Photos from the image-classification dataset "Copra_grading_data" in the GitHub repository thanujaD00/Research_Procjct. Its 3 classes are: copra grade A, copra grade B, copra grade C.

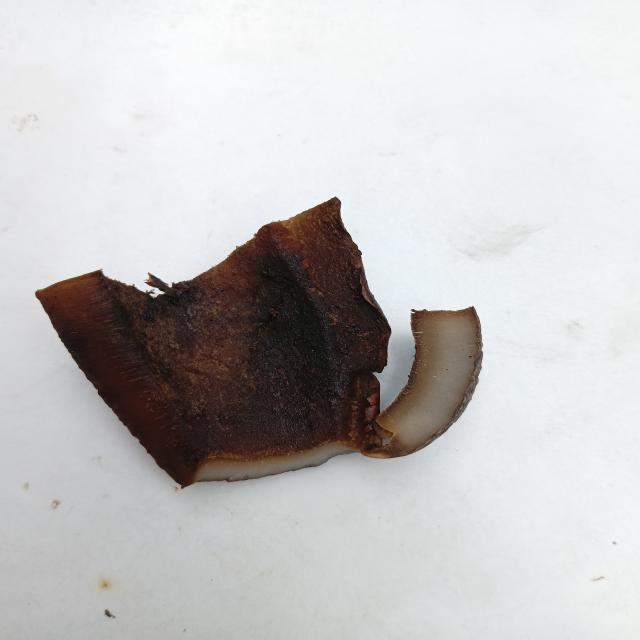
Label: copra grade A

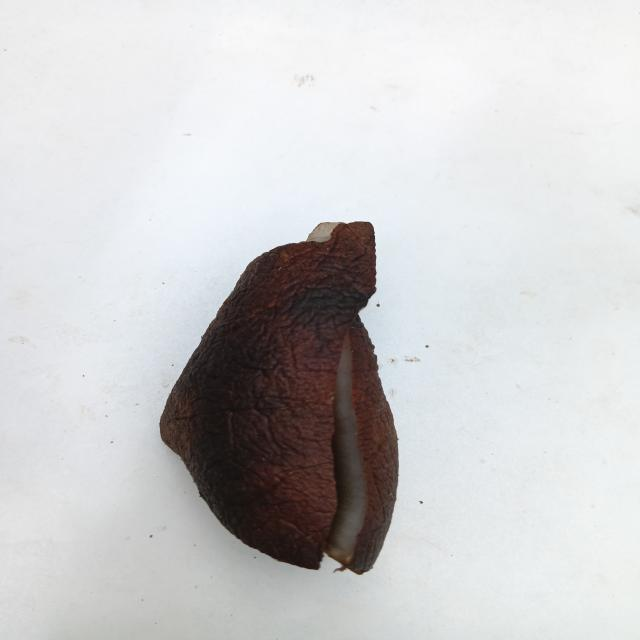
Label: copra grade A

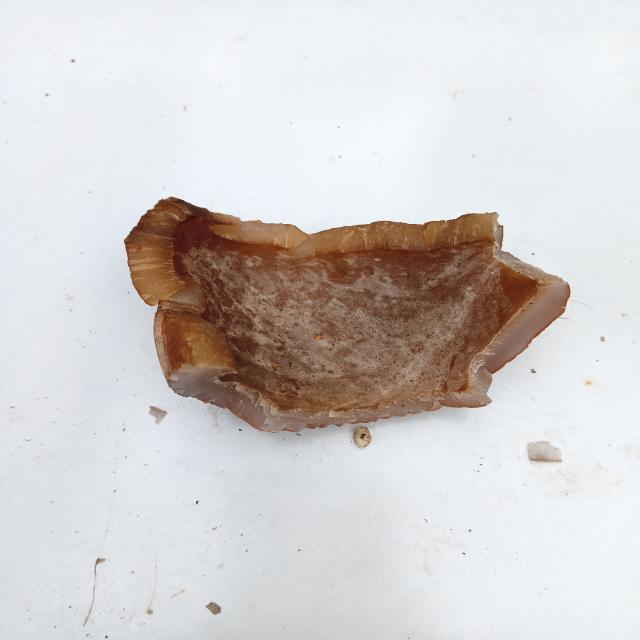
Label: copra grade C

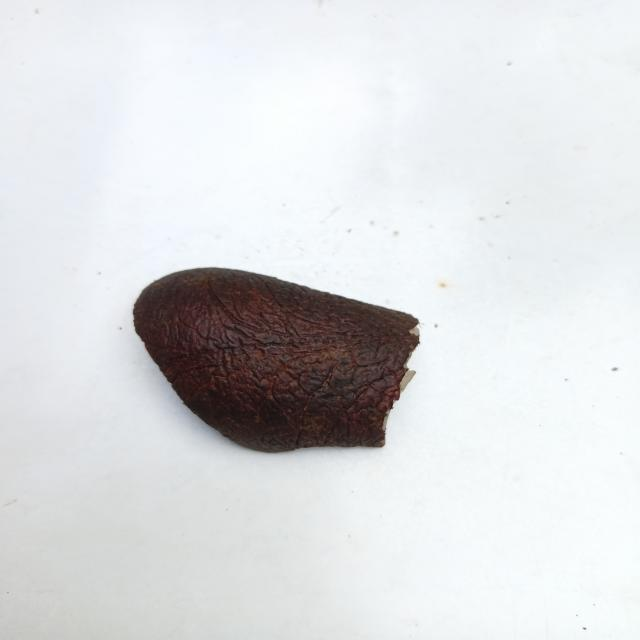
Label: copra grade B

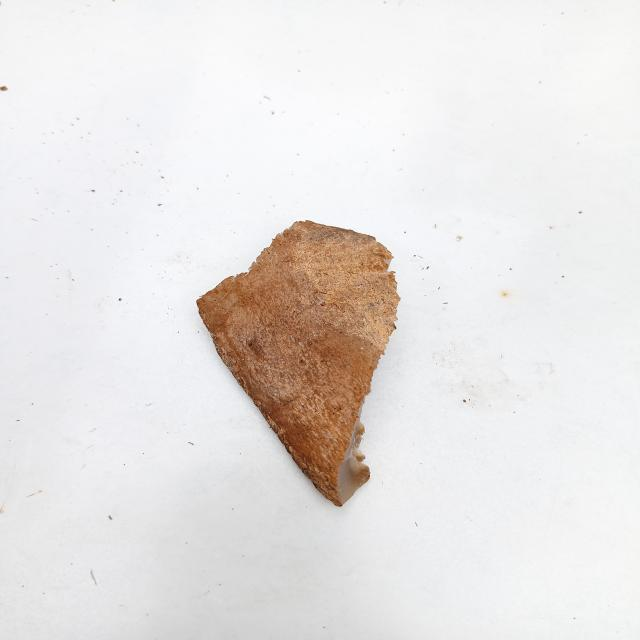
Label: copra grade C

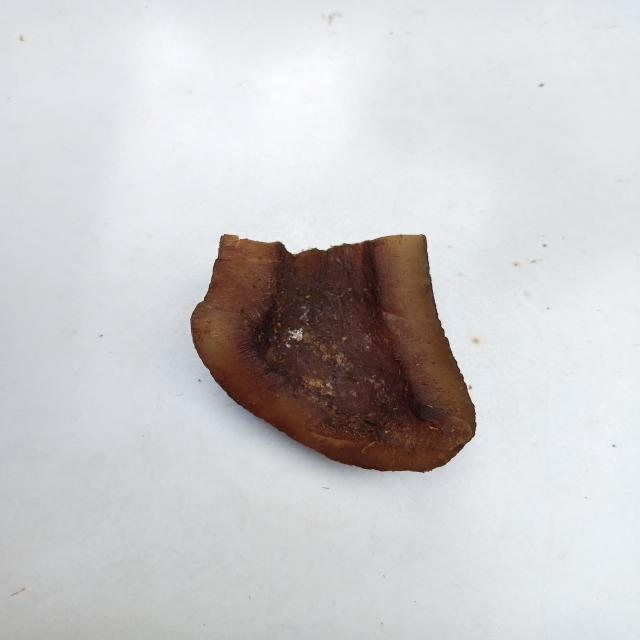
Label: copra grade B
